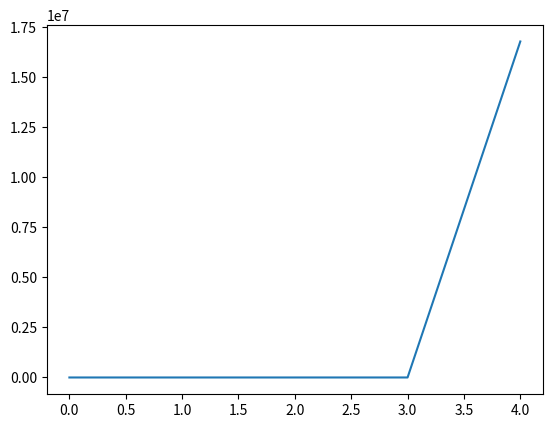

Generate this figure with matplotlib:
from matplotlib import pyplot as plt
import numpy as np
from functools import reduce
class Alumno:
    pass

def factorial(n):
    if n == 0:
        return 1
    elif n == 1:
        return 1
    else:
        return reduce(lambda w, z: w * z, range(1, n + 1))

if __name__ == "__main__":
    print(factorial(4))
    x = np.arange(0, 5, 1)
    y = np.array(list(map(lambda a: 2**(factorial(a)), x)))
    plt.plot(x, y)
    plt.show()
